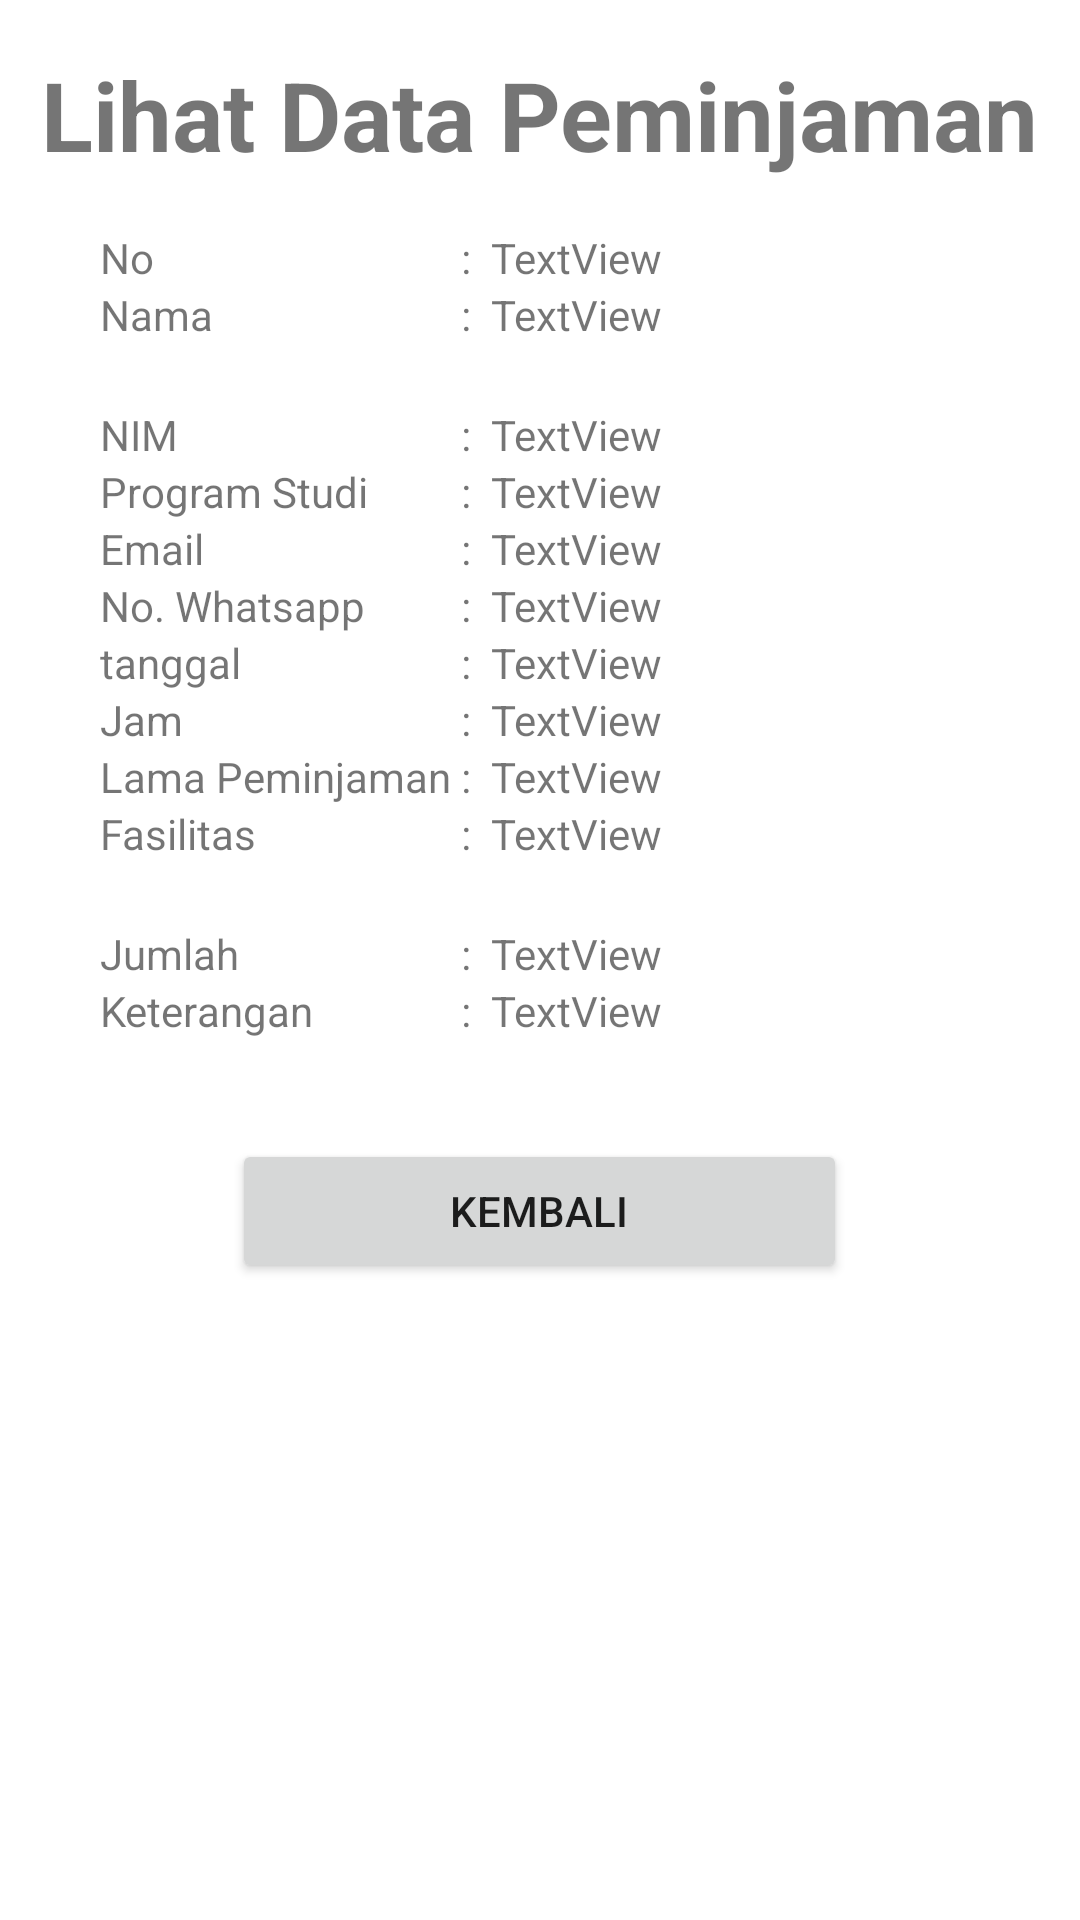

The Android layout XML behind this screen, and the referenced resources:
<!-- AndroidManifest.xml: application theme Theme.Labrobotikapendidikan -->
<!-- res/layout/activity_datapeminjaman.xml -->
<?xml version="1.0" encoding="utf-8"?>
<LinearLayout xmlns:android="http://schemas.android.com/apk/res/android"
    xmlns:app="http://schemas.android.com/apk/res-auto"
    xmlns:tools="http://schemas.android.com/tools"
    android:layout_width="match_parent"
    android:layout_height="match_parent"
    android:orientation="vertical"
    tools:context=".datapeminjaman">

    <TextView
        android:id="@+id/textView9"
        android:layout_width="wrap_content"
        android:layout_height="wrap_content"
        android:layout_gravity="center"
        android:textStyle="bold"
        android:textSize="32dp"
        android:layout_marginBottom="50px"
        android:layout_marginTop="50px"
        android:text="Lihat Data Peminjaman" />

    <LinearLayout
        android:layout_width="match_parent"
        android:layout_height="wrap_content"
        android:orientation="horizontal">

        <LinearLayout
            android:layout_width="wrap_content"
            android:layout_height="match_parent"
            android:layout_marginLeft="100px"
            android:layout_marginRight="10px"
            android:orientation="vertical">

            <TextView
                android:id="@+id/textView4"
                android:layout_width="match_parent"
                android:layout_height="wrap_content"
                android:text="No" />

            <TextView
                android:id="@+id/textView11"
                android:layout_width="match_parent"
                android:layout_height="40dp"
                android:text="Nama" />

            <TextView
                android:id="@+id/textView18"
                android:layout_width="match_parent"
                android:layout_height="wrap_content"
                android:text="NIM" />

            <TextView
                android:id="@+id/textView12"
                android:layout_width="match_parent"
                android:layout_height="wrap_content"
                android:text="Program Studi" />

            <TextView
                android:id="@+id/textView39"
                android:layout_width="match_parent"
                android:layout_height="wrap_content"
                android:text="Email" />

            <TextView
                android:id="@+id/textView13"
                android:layout_width="match_parent"
                android:layout_height="wrap_content"
                android:text="No. Whatsapp" />

            <TextView
                android:id="@+id/textView10"
                android:layout_width="match_parent"
                android:layout_height="wrap_content"
                android:text="tanggal" />

            <TextView
                android:id="@+id/textView7"
                android:layout_width="match_parent"
                android:layout_height="wrap_content"
                android:text="Jam" />

            <TextView
                android:id="@+id/textView14"
                android:layout_width="match_parent"
                android:layout_height="wrap_content"
                android:text="Lama Peminjaman" />

            <TextView
                android:id="@+id/textView15"
                android:layout_width="match_parent"
                android:layout_height="40dp"
                android:text="Fasilitas" />

            <TextView
                android:id="@+id/textView16"
                android:layout_width="match_parent"
                android:layout_height="wrap_content"
                android:text="Jumlah" />

            <TextView
                android:id="@+id/textView17"
                android:layout_width="match_parent"
                android:layout_height="wrap_content"
                android:text="Keterangan" />

        </LinearLayout>

        <LinearLayout
            android:layout_width="wrap_content"
            android:layout_height="match_parent"
            android:orientation="vertical">

            <TextView
                android:id="@+id/textView8"
                android:layout_width="match_parent"
                android:layout_height="wrap_content"
                android:text=":" />

            <TextView
                android:id="@+id/textView20"
                android:layout_width="match_parent"
                android:layout_height="40dp"
                android:text=":" />

            <TextView
                android:id="@+id/textView21"
                android:layout_width="match_parent"
                android:layout_height="wrap_content"
                android:text=":" />

            <TextView
                android:id="@+id/textView22"
                android:layout_width="match_parent"
                android:layout_height="wrap_content"
                android:text=":" />

            <TextView
                android:id="@+id/textView23"
                android:layout_width="match_parent"
                android:layout_height="wrap_content"
                android:text=":" />

            <TextView
                android:id="@+id/textView24"
                android:layout_width="match_parent"
                android:layout_height="wrap_content"
                android:text=":" />

            <TextView
                android:id="@+id/textView25"
                android:layout_width="match_parent"
                android:layout_height="wrap_content"
                android:text=":" />

            <TextView
                android:id="@+id/textView26"
                android:layout_width="match_parent"
                android:layout_height="wrap_content"
                android:text=":" />

            <TextView
                android:id="@+id/textView27"
                android:layout_width="match_parent"
                android:layout_height="wrap_content"
                android:text=":" />

            <TextView
                android:id="@+id/textView40"
                android:layout_width="match_parent"
                android:layout_height="40dp"
                android:text=":" />

            <TextView
                android:id="@+id/textView19"
                android:layout_width="match_parent"
                android:layout_height="wrap_content"
                android:text=":" />

            <TextView
                android:id="@+id/textView32"
                android:layout_width="match_parent"
                android:layout_height="wrap_content"
                android:text=":" />
        </LinearLayout>

        <LinearLayout
            android:layout_width="match_parent"
            android:layout_height="match_parent"
            android:layout_marginLeft="20px"
            android:layout_marginRight="100px"
            android:orientation="vertical">

            <TextView
                android:id="@+id/lihatno"
                android:layout_width="match_parent"
                android:layout_height="wrap_content"
                android:text="TextView" />

            <TextView
                android:id="@+id/lihatnama"
                android:layout_width="match_parent"
                android:layout_height="40dp"
                android:text="TextView" />

            <TextView
                android:id="@+id/lihatnim"
                android:layout_width="match_parent"
                android:layout_height="wrap_content"
                android:text="TextView" />

            <TextView
                android:id="@+id/lihatprogramstudi"
                android:layout_width="match_parent"
                android:layout_height="wrap_content"
                android:text="TextView" />

            <TextView
                android:id="@+id/lihatemail"
                android:layout_width="match_parent"
                android:layout_height="wrap_content"
                android:text="TextView" />

            <TextView
                android:id="@+id/lihatnowa"
                android:layout_width="match_parent"
                android:layout_height="wrap_content"
                android:text="TextView" />

            <TextView
                android:id="@+id/lihattanggal"
                android:layout_width="match_parent"
                android:layout_height="wrap_content"
                android:text="TextView" />

            <TextView
                android:id="@+id/lihatjam"
                android:layout_width="match_parent"
                android:layout_height="wrap_content"
                android:text="TextView" />

            <TextView
                android:id="@+id/lihatlama"
                android:layout_width="match_parent"
                android:layout_height="wrap_content"
                android:text="TextView" />

            <TextView
                android:id="@+id/lihatfasilitas"
                android:layout_width="match_parent"
                android:layout_height="40dp"
                android:text="TextView" />

            <TextView
                android:id="@+id/lihatjumlah"
                android:layout_width="match_parent"
                android:layout_height="wrap_content"
                android:text="TextView" />

            <TextView
                android:id="@+id/lihatketerangan"
                android:layout_width="match_parent"
                android:layout_height="wrap_content"
                android:text="TextView" />

        </LinearLayout>
    </LinearLayout>

    <Button
        android:id="@+id/lihatkembali"
        android:layout_width="205dp"
        android:layout_height="wrap_content"
        android:layout_gravity="center"
        android:layout_marginTop="100px"
        android:text="kembali" />

</LinearLayout>
<!-- resources referenced by this layout -->
<resources>
  <style name="Theme.Labrobotikapendidikan" parent="Theme.MaterialComponents.DayNight.DarkActionBar">
          
          <item name="colorPrimary">@color/purple_500</item>
          <item name="colorPrimaryVariant">@color/purple_700</item>
          <item name="colorOnPrimary">@color/white</item>
          
          <item name="colorSecondary">@color/teal_200</item>
          <item name="colorSecondaryVariant">@color/teal_700</item>
          <item name="colorOnSecondary">@color/black</item>
          
          <item name="android:statusBarColor" tools:targetApi="l">?attr/colorPrimaryVariant</item>
          
      </style>
  <!-- not gathered from this repository: default colours our renderer supplied (Android Studio template values) -->
  <color name="purple_500">#FF6200EE</color>
  <color name="purple_700">#FF3700B3</color>
  <color name="teal_200">#FF03DAC5</color>
  <color name="teal_700">#FF018786</color>
  <color name="black">#FF000000</color>
  <color name="white">#FFFFFFFF</color>
</resources>
